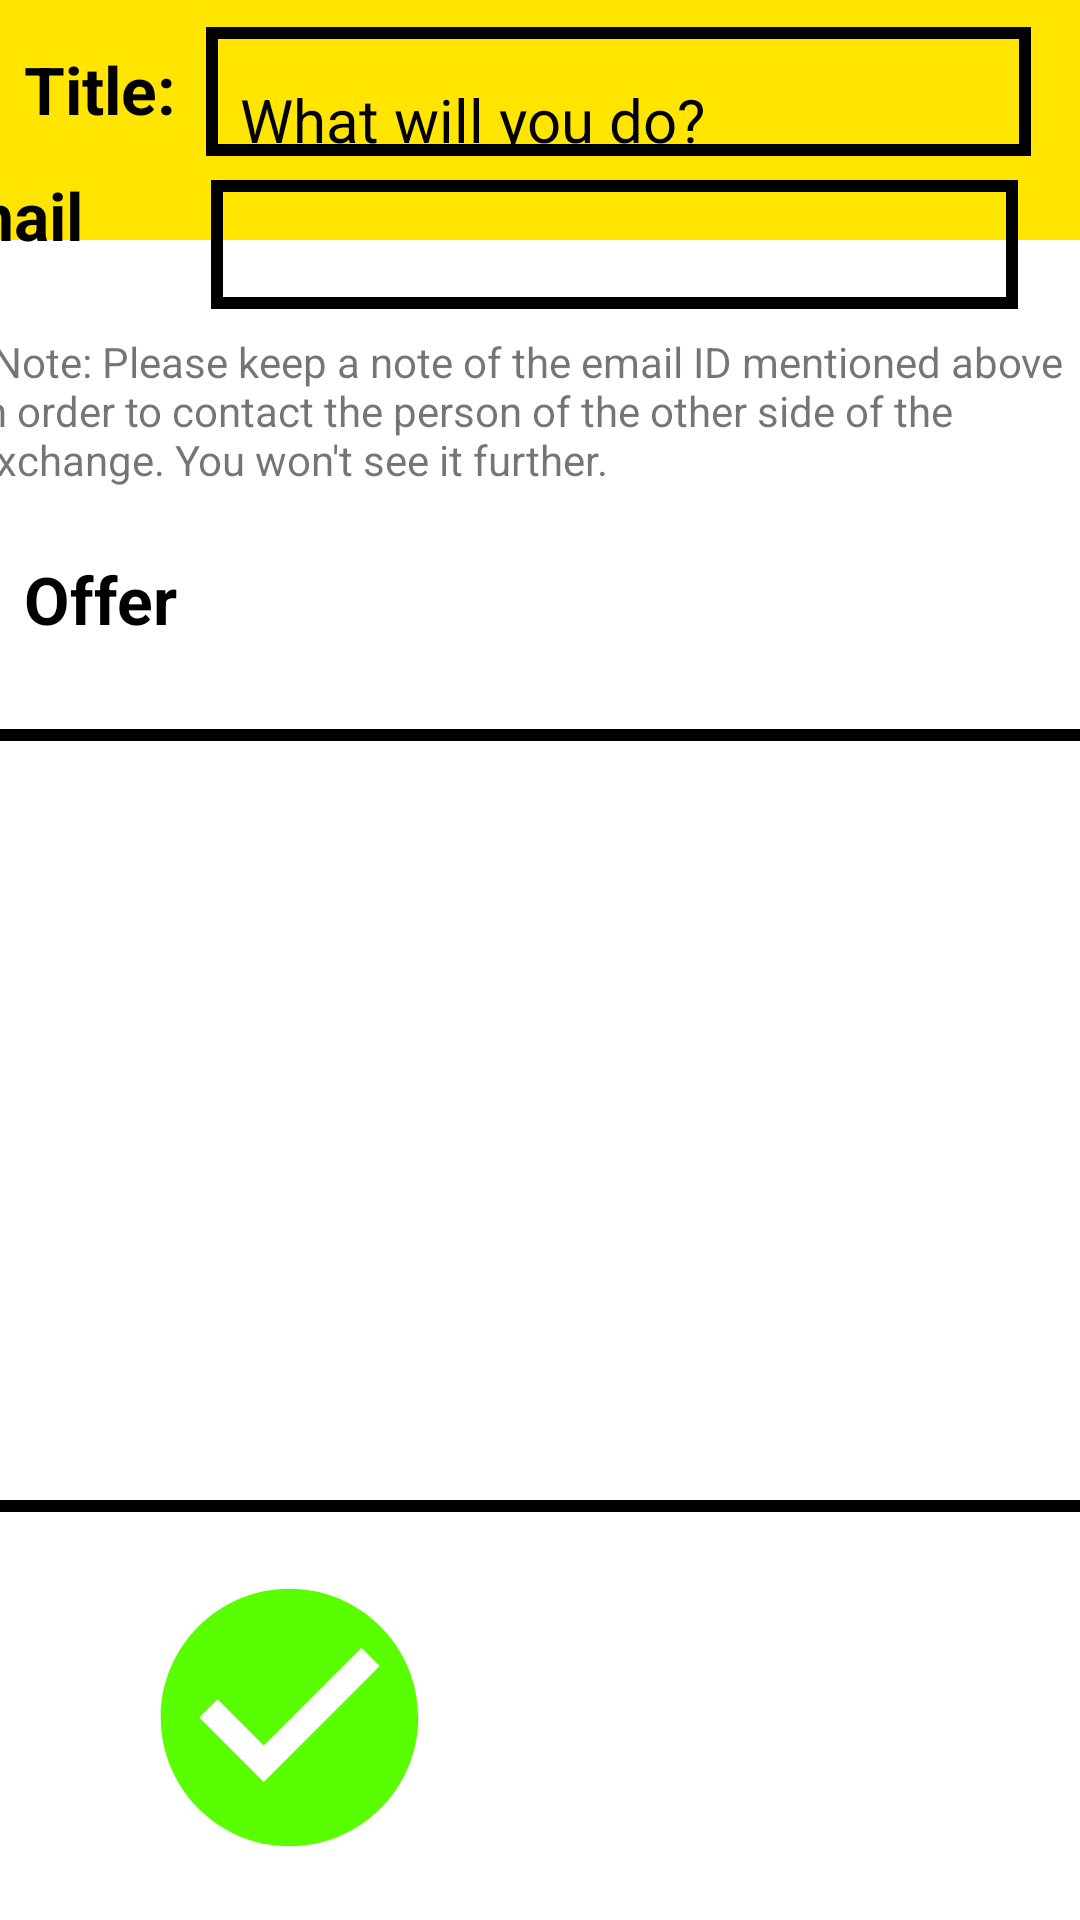

This screen was rendered from an Android layout file. Write that file and the resources it references.
<!-- AndroidManifest.xml: application theme Theme.BarterSystemApp -->
<!-- res/layout/activity_decision_page.xml -->
<?xml version="1.0" encoding="utf-8"?>
<androidx.constraintlayout.widget.ConstraintLayout xmlns:android="http://schemas.android.com/apk/res/android"
    xmlns:app="http://schemas.android.com/apk/res-auto"
    xmlns:tools="http://schemas.android.com/tools"
    android:layout_width="match_parent"
    android:layout_height="match_parent"
    android:theme="@style/Platform.MaterialComponents.Light"
    tools:context=".DecisionPage">

    <TextView
        android:id="@+id/textView19"
        android:layout_width="378dp"
        android:layout_height="60dp"
        android:layout_marginTop="8dp"
        android:text="*Note: Please keep a note of the email ID mentioned above in order to contact the person of the other side of the exchange. You won't see it further."
        app:layout_constraintEnd_toEndOf="parent"
        app:layout_constraintHorizontal_bias="0.515"
        app:layout_constraintStart_toStartOf="parent"
        app:layout_constraintTop_toBottomOf="@+id/emailDecision" />

    <RelativeLayout
        android:id="@+id/relativeLayout4"
        android:layout_width="match_parent"
        android:layout_height="wrap_content"
        android:background="#FFE500"
        android:padding="16dp"
        app:layout_constraintBottom_toBottomOf="parent"
        app:layout_constraintEnd_toEndOf="parent"
        app:layout_constraintHorizontal_bias="0.0"
        app:layout_constraintStart_toStartOf="parent"
        app:layout_constraintTop_toTopOf="parent"
        app:layout_constraintVertical_bias="0.000">

        <ImageView
            android:id="@+id/backDecision"
            android:layout_width="wrap_content"
            android:layout_height="wrap_content"
            android:layout_centerVertical="true"
            android:clickable="true"
            android:minWidth="48dp"
            android:minHeight="48dp"
            android:src="@drawable/ic_baseline_arrow_back_24"
            android:theme="@style/Platform.MaterialComponents.Light"
            tools:ignore="SpeakableTextPresentCheck" />

        <TextView
            android:layout_width="wrap_content"
            android:layout_height="wrap_content"
            android:layout_centerVertical="true"
            android:layout_marginStart="16dp"
            android:layout_toEndOf="@+id/backDecision"
            android:text="What will you do?"
            android:textColor="@color/black"
            android:textSize="20sp" />
    </RelativeLayout>

    <TextView
        android:id="@+id/titleDecision"
        android:layout_width="275dp"
        android:layout_height="43dp"
        android:layout_marginBottom="8dp"
        android:background="@drawable/border"
        android:textColor="#000000"
        android:textSize="22sp"
        app:layout_constraintBottom_toTopOf="@+id/emailDecision"
        app:layout_constraintEnd_toEndOf="parent"
        app:layout_constraintHorizontal_bias="0.808"
        app:layout_constraintStart_toStartOf="parent" />

    <TextView
        android:id="@+id/textView14"
        android:layout_width="74dp"
        android:layout_height="38dp"
        android:layout_marginStart="8dp"
        android:layout_marginBottom="4dp"
        android:text="Title:"
        android:textColor="#000000"
        android:textSize="22sp"
        android:textStyle="bold"
        app:layout_constraintBottom_toTopOf="@+id/textView17"
        app:layout_constraintEnd_toStartOf="@+id/textView11"
        app:layout_constraintHorizontal_bias="0.4"
        app:layout_constraintStart_toStartOf="parent" />

    <TextView
        android:id="@+id/textView15"
        android:layout_width="136dp"
        android:layout_height="48dp"
        android:layout_marginStart="8dp"
        android:layout_marginTop="132dp"
        android:text="Offer"
        android:textColor="#000000"
        android:textSize="22sp"
        android:textStyle="bold"
        app:layout_constraintBottom_toTopOf="@+id/textView16"
        app:layout_constraintStart_toStartOf="parent"
        app:layout_constraintTop_toBottomOf="@+id/textView14"
        app:layout_constraintVertical_bias="0.655" />

    <TextView
        android:id="@+id/offerdecision"
        android:layout_width="386dp"
        android:layout_height="261dp"
        android:layout_marginBottom="136dp"
        android:background="@drawable/border"
        android:editable="false"
        android:text=""
        android:textColor="#000000"
        android:textSize="20sp"
        app:layout_constraintBottom_toBottomOf="parent"
        app:layout_constraintEnd_toEndOf="parent"
        app:layout_constraintHorizontal_bias="0.36"
        app:layout_constraintStart_toStartOf="parent" />

    <ImageView
        android:id="@+id/acceptdecision"
        android:layout_width="124dp"
        android:layout_height="103dp"
        android:layout_marginBottom="16dp"
        app:layout_constraintBottom_toBottomOf="parent"
        app:layout_constraintEnd_toStartOf="@+id/rejectdecision"
        app:layout_constraintHorizontal_bias="0.638"
        app:layout_constraintStart_toStartOf="parent"
        app:srcCompat="@drawable/ic_baseline_check_circle_24" />

    <ImageView
        android:id="@+id/rejectdecision"
        android:layout_width="118dp"
        android:layout_height="102dp"
        android:layout_marginEnd="64dp"
        app:layout_constraintBottom_toBottomOf="parent"
        app:layout_constraintEnd_toEndOf="parent"
        app:layout_constraintTop_toBottomOf="@+id/offerdecision"
        app:layout_constraintVertical_bias="0.529"
        app:srcCompat="@drawable/ic_baseline_cancel_24" />

    <TextView
        android:id="@+id/textView17"
        android:layout_width="101dp"
        android:layout_height="46dp"
        android:layout_marginBottom="8dp"
        android:text="Email"
        android:textColor="#000000"
        android:textSize="22sp"
        android:textStyle="bold"
        app:layout_constraintBottom_toTopOf="@+id/textView19"
        app:layout_constraintEnd_toStartOf="@+id/emailDecision"
        app:layout_constraintHorizontal_bias="0.888"
        app:layout_constraintStart_toStartOf="parent" />

    <TextView
        android:id="@+id/emailDecision"
        android:layout_width="269dp"
        android:layout_height="43dp"
        android:layout_marginBottom="140dp"
        android:background="@drawable/border"
        android:textColor="#000000"
        android:textSize="22sp"
        app:layout_constraintBottom_toTopOf="@+id/offerdecision"
        app:layout_constraintEnd_toEndOf="parent"
        app:layout_constraintHorizontal_bias="0.774"
        app:layout_constraintStart_toStartOf="parent" />

</androidx.constraintlayout.widget.ConstraintLayout>
<!-- resources referenced by this layout -->
<resources>
  <!-- drawable border (drawable) -->
  <?xml version="1.0" encoding="utf-8"?>
  <shape xmlns:android="http://schemas.android.com/apk/res/android">
  
      <stroke
          android:width="4sp"
          android:color="@color/black"
          />
  
  </shape>
  <!-- drawable ic_baseline_check_circle_24 (drawable) -->
  <vector android:height="24dp" android:tint="#59FF00"
      android:viewportHeight="24" android:viewportWidth="24"
      android:width="24dp" xmlns:android="http://schemas.android.com/apk/res/android">
      <path android:fillColor="@android:color/white" android:pathData="M12,2C6.48,2 2,6.48 2,12s4.48,10 10,10 10,-4.48 10,-10S17.52,2 12,2zM10,17l-5,-5 1.41,-1.41L10,14.17l7.59,-7.59L19,8l-9,9z"/>
  </vector>
  <style name="Theme.BarterSystemApp" parent="Theme.MaterialComponents.DayNight.NoActionBar">
          
          <item name="colorPrimary">@color/purple_500</item>
          <item name="colorPrimaryVariant">@color/purple_700</item>
          <item name="colorOnPrimary">@color/white</item>
          
          <item name="colorSecondary">@color/teal_200</item>
          <item name="colorSecondaryVariant">@color/teal_700</item>
          <item name="colorOnSecondary">@color/black</item>
          
          <item name="android:statusBarColor" tools:targetApi="l">?attr/colorPrimaryVariant</item>
          
      </style>
  <!-- not gathered from this repository: default colours our renderer supplied (Android Studio template values) -->
  <color name="purple_500">#FF6200EE</color>
  <color name="purple_700">#FF3700B3</color>
  <color name="teal_200">#FF03DAC5</color>
  <color name="teal_700">#FF018786</color>
  <color name="black">#FF000000</color>
  <color name="white">#FFFFFFFF</color>
</resources>
